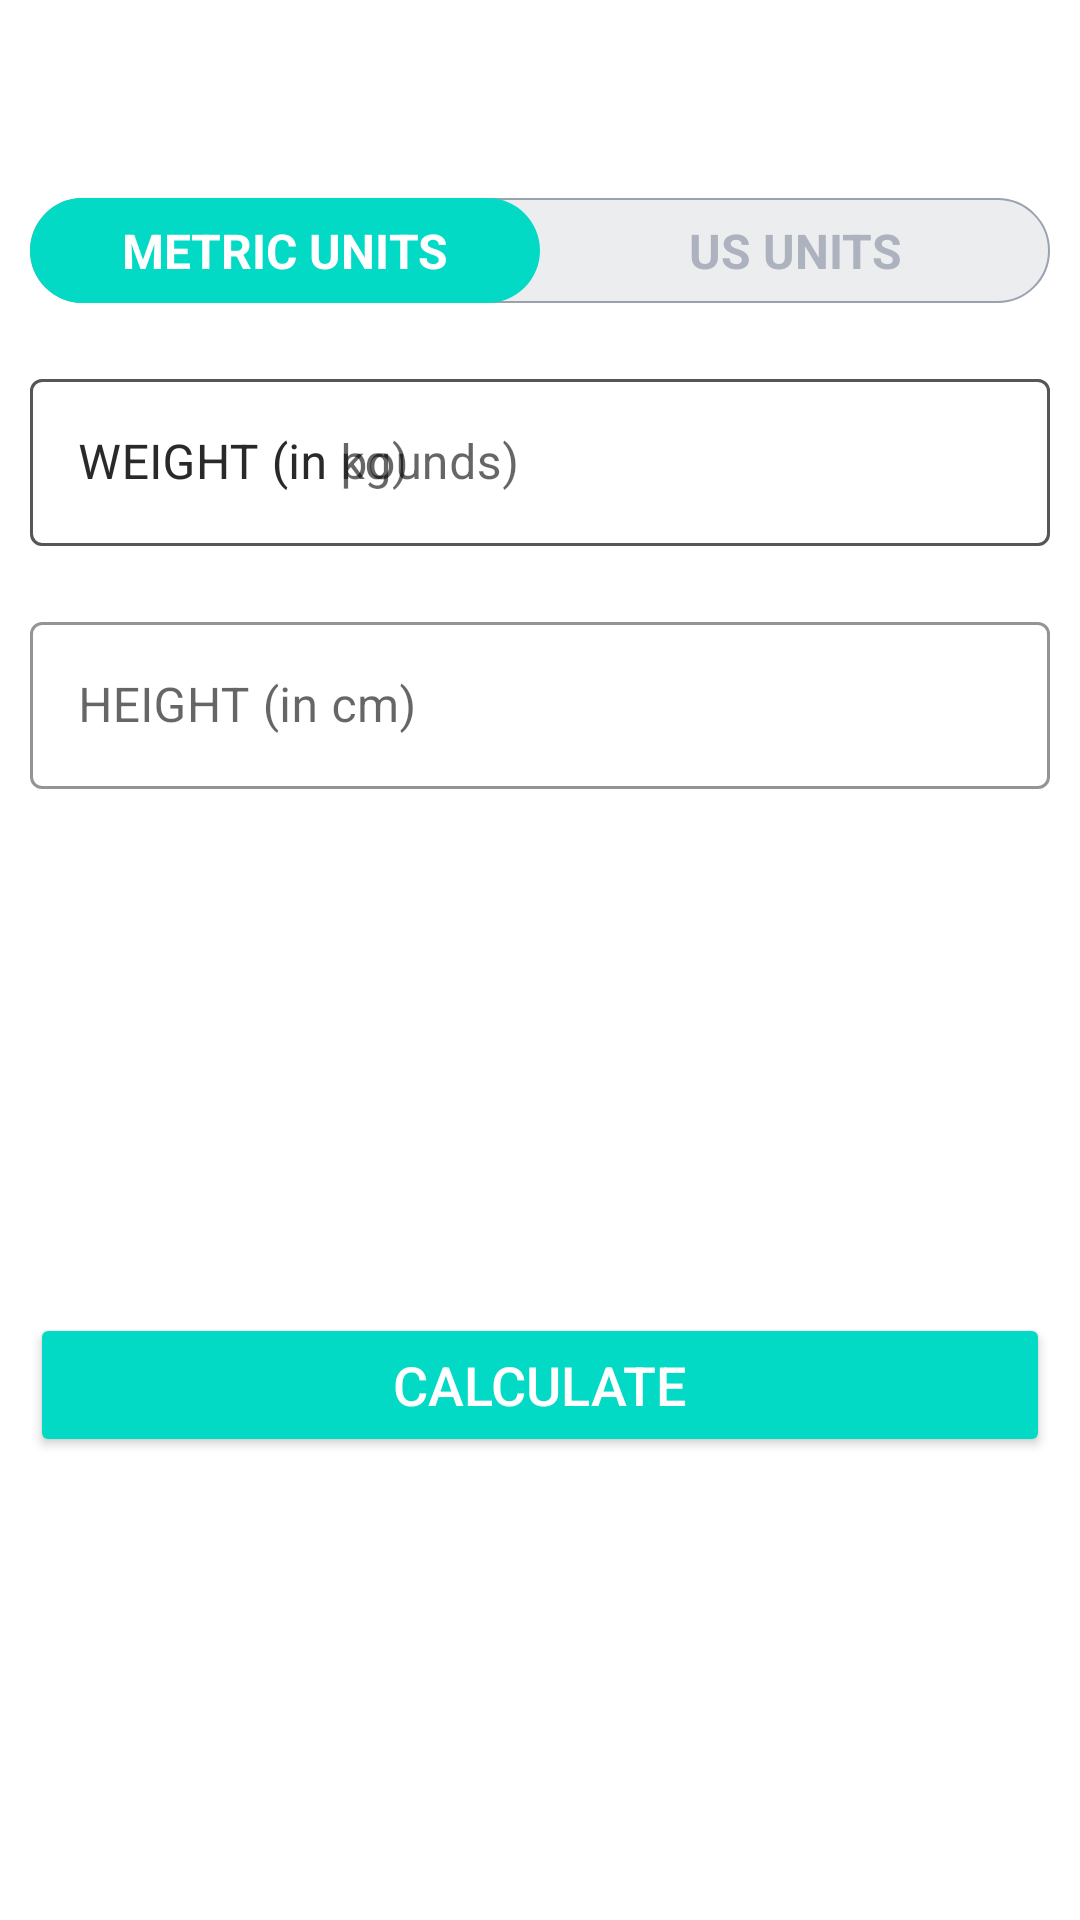

Here is an Android app screen rendered from its layout file. Give the layout XML and the strings, colors and styles it references.
<!-- AndroidManifest.xml: application theme Theme.7MinuteWorkoutApp -->
<!-- res/layout/activity_bmi.xml -->
<?xml version="1.0" encoding="utf-8"?>
<RelativeLayout
    xmlns:android="http://schemas.android.com/apk/res/android"
    xmlns:app="http://schemas.android.com/apk/res-auto"
    xmlns:tools="http://schemas.android.com/tools"
    android:layout_width="match_parent"
    android:layout_height="match_parent"
    tools:context=".activities.BMIActivity">

    <androidx.appcompat.widget.Toolbar
        android:id="@+id/toolbar_bmi_activity"
        android:layout_width="match_parent"
        android:layout_height="?android:attr/actionBarSize"
        android:background="@color/white" />

    
    <RadioGroup
        android:id="@+id/rgUnits"
        android:layout_width="match_parent"
        android:layout_height="wrap_content"
        android:layout_below="@id/toolbar_bmi_activity"
        android:layout_margin="10dp"
        android:background="@drawable/drawable_radio_group_tab_background"
        android:orientation="horizontal">

        <RadioButton
            android:id="@+id/rbMetricUnits"
            android:layout_width="0dp"
            android:layout_height="35dp"
            android:layout_weight="0.50"
            android:background="@drawable/drawable_units_tab_selector"
            android:button="@null"
            android:checked="true"
            android:gravity="center"
            android:text="METRIC UNITS"
            android:textColor="@drawable/drawable_units_tab_text_color_selector"
            android:textSize="16sp"
            android:textStyle="bold" />

        <RadioButton
            android:id="@+id/rbUsUnits"
            android:layout_width="0dp"
            android:layout_height="35dp"
            android:layout_weight="0.50"
            android:background="@drawable/drawable_units_tab_selector"
            android:button="@null"
            android:checked="false"
            android:gravity="center"
            android:text="US UNITS"
            android:textColor="@drawable/drawable_units_tab_text_color_selector"
            android:textSize="16sp"
            android:textStyle="bold" />
    </RadioGroup>

    <View
        android:id="@+id/view"
        android:layout_width="0dp"
        android:layout_height="1dp"
        android:layout_below="@+id/rgUnits"
        android:layout_centerHorizontal="true" />

    <com.google.android.material.textfield.TextInputLayout
        android:id="@+id/tilMetricUnitWeight"
        android:layout_margin="10dp"
        app:boxStrokeColor="@color/colorAccent"
        app:hintTextColor="@color/colorAccent"
        android:layout_below="@+id/rgUnits"
        style="@style/Widget.MaterialComponents.TextInputLayout.OutlinedBox"
        android:layout_width="match_parent"
        android:layout_height="wrap_content">

        <androidx.appcompat.widget.AppCompatEditText
            android:id="@+id/etMetricUnitWeight"
            android:layout_width="match_parent"
            android:layout_height="wrap_content"
            android:hint="WEIGHT (in kg)"
            android:inputType="numberDecimal"
            android:textSize="16sp" />
    </com.google.android.material.textfield.TextInputLayout>

    <com.google.android.material.textfield.TextInputLayout
        android:id="@+id/tilMetricUSUnitWeight"
        android:layout_margin="10dp"
        app:boxStrokeColor="@color/colorAccent"
        app:hintTextColor="@color/colorAccent"
        android:layout_below="@+id/rgUnits"
        style="@style/Widget.MaterialComponents.TextInputLayout.OutlinedBox"
        android:layout_width="match_parent"
        android:layout_height="wrap_content">

        <androidx.appcompat.widget.AppCompatEditText
            android:id="@+id/etUsMetricUnitWeight"
            android:layout_width="match_parent"
            android:layout_height="wrap_content"
            android:hint="WEIGHT (in pounds)"
            android:inputType="numberDecimal"
            android:textSize="16sp" />
    </com.google.android.material.textfield.TextInputLayout>

    
    <com.google.android.material.textfield.TextInputLayout
        android:layout_below="@id/tilMetricUnitWeight"
        android:id="@+id/tilMetricUnitHeight"
        app:boxStrokeColor="@color/colorAccent"
        app:hintTextColor="@color/colorAccent"
        style="@style/Widget.MaterialComponents.TextInputLayout.OutlinedBox"
        android:layout_width="match_parent"
        android:layout_marginTop="10dp"
        android:layout_margin="10dp"
        android:layout_height="wrap_content">

        <androidx.appcompat.widget.AppCompatEditText
            android:id="@+id/etMetricUnitHeight"
            android:layout_width="match_parent"
            android:layout_height="wrap_content"
            android:hint="HEIGHT (in cm)"
            android:inputType="numberDecimal"
            android:textSize="16sp" />
    </com.google.android.material.textfield.TextInputLayout>

    
    
    <com.google.android.material.textfield.TextInputLayout
        android:layout_below="@id/tilMetricUnitWeight"
        android:id="@+id/tilMetricUsUnitHeightFeet"
        app:boxStrokeColor="@color/colorAccent"
        app:hintTextColor="@color/colorAccent"
        style="@style/Widget.MaterialComponents.TextInputLayout.OutlinedBox"
        android:layout_width="wrap_content"
        android:layout_marginTop="10dp"
        android:layout_alignParentStart="true"
        android:visibility="gone"
        tools:visibility="visible"
        android:layout_toStartOf="@id/view"
        android:layout_margin="10dp"
        android:layout_height="wrap_content">

        <androidx.appcompat.widget.AppCompatEditText
            android:id="@+id/etUsMetricUnitHeightFeet"
            android:layout_width="match_parent"
            android:layout_height="wrap_content"
            android:hint="Feet"
            android:inputType="numberDecimal"
            android:textSize="16sp" />
    </com.google.android.material.textfield.TextInputLayout>

    <com.google.android.material.textfield.TextInputLayout
        android:layout_below="@id/tilMetricUnitWeight"
        android:id="@+id/tilMetricUsUnitHeightInch"
        app:boxStrokeColor="@color/colorAccent"
        app:hintTextColor="@color/colorAccent"
        android:layout_alignParentEnd="true"
        android:layout_toEndOf="@id/view"
        android:visibility="gone"
        tools:visibility="visible"
        style="@style/Widget.MaterialComponents.TextInputLayout.OutlinedBox"
        android:layout_width="wrap_content"
        android:layout_marginTop="10dp"
        android:layout_margin="10dp"
        android:layout_height="wrap_content">

        <androidx.appcompat.widget.AppCompatEditText
            android:id="@+id/etUsMetricUnitHeightInch"
            android:layout_width="match_parent"
            android:layout_height="wrap_content"
            android:hint="Inch"
            android:inputType="numberDecimal"
            android:textSize="16sp" />
    </com.google.android.material.textfield.TextInputLayout>

    
    <LinearLayout
        android:id="@+id/llDisplayBMIResult"
        android:layout_width="match_parent"
        android:layout_height="wrap_content"
        android:layout_below="@id/tilMetricUnitHeight"
        android:layout_marginTop="25dp"
        android:orientation="vertical"
        android:padding="10dp"
        android:visibility="invisible"
        tools:visibility="visible">

        <TextView
            android:id="@+id/tvYourBMI"
            android:layout_width="match_parent"
            android:layout_height="wrap_content"
            android:gravity="center"
            android:text="YOUR BMI"
            android:textAllCaps="true"
            android:textSize="16sp" />

        <TextView
            android:id="@+id/tvBMIValue"
            android:layout_width="match_parent"
            android:layout_height="wrap_content"
            android:layout_marginTop="5dp"
            android:gravity="center"
            android:textSize="18sp"
            android:textStyle="bold"
            tools:text="15.00" />

        <TextView
            android:id="@+id/tvBMIType"
            android:layout_width="match_parent"
            android:layout_height="wrap_content"
            android:layout_marginTop="5dp"
            android:gravity="center"
            android:textSize="18sp"
            tools:text="BMI type here" />

        <TextView
            android:id="@+id/tvBMIDescription"
            android:layout_width="match_parent"
            android:layout_height="wrap_content"
            android:layout_marginTop="5dp"
            android:gravity="center"
            android:textSize="18sp"
            tools:text="Description here" />
    </LinearLayout>

    
    <Button
        android:layout_margin="10dp"
        android:layout_below="@id/llDisplayBMIResult"
        android:id="@+id/btnCalculateUnits"
        android:layout_width="match_parent"
        android:layout_height="wrap_content"
        android:layout_gravity="bottom"
        android:layout_marginTop="35dp"
        android:backgroundTint="@color/colorAccent"
        android:text="CALCULATE"
        android:textColor="#FFFFFF"
        android:textSize="18sp" />
</RelativeLayout>
<!-- resources referenced by this layout -->
<resources>
  <!-- drawable drawable_radio_group_tab_background (drawable) -->
  <?xml version="1.0" encoding="utf-8"?>
  <shape xmlns:android="http://schemas.android.com/apk/res/android"
      android:shape="rectangle">
  
      <solid android:color="#ECEDEF" />
  
      <stroke
          android:width="0.5dp"
          android:color="#9AA2AF" />
  
      <corners android:radius="30dp" />
      
      
  </shape>
  <!-- drawable drawable_units_tab_selector (drawable) -->
  <?xml version="1.0" encoding="utf-8"?>
  <selector xmlns:android="http://schemas.android.com/apk/res/android">
      <item android:state_checked="true">
          <shape android:shape="rectangle">
  
              <solid android:color="@color/colorAccent" />
  
              <corners android:radius="30dp" />
          </shape>
      </item>
  </selector>
  <!-- drawable drawable_units_tab_text_color_selector (drawable) -->
  <?xml version="1.0" encoding="utf-8"?>
  <selector xmlns:android="http://schemas.android.com/apk/res/android">
  
      <item android:color="#FFFFFF" android:state_checked="true" />
  
      <item android:color="#ADB3BE" android:state_checked="false" />
  </selector>
  <style name="Theme.7MinuteWorkoutApp" parent="Theme.MaterialComponents.DayNight.NoActionBar">
          
          <item name="colorPrimary">@color/purple_500</item>
          <item name="colorPrimaryVariant">@color/purple_700</item>
          <item name="colorOnPrimary">@color/white</item>
          
          <item name="colorSecondary">@color/teal_200</item>
          <item name="colorSecondaryVariant">@color/teal_700</item>
          <item name="colorOnSecondary">@color/black</item>
          
          <item name="android:statusBarColor" tools:targetApi="l">?attr/colorPrimaryVariant</item>
          
      </style>
  <!-- not gathered from this repository: default colours our renderer supplied (Android Studio template values) -->
  <color name="purple_500">#FF6200EE</color>
  <color name="purple_700">#FF3700B3</color>
  <color name="teal_200">#FF03DAC5</color>
  <color name="teal_700">#FF018786</color>
  <color name="black">#FF000000</color>
  <color name="white">#FFFFFFFF</color>
  <color name="colorAccent">#FF03DAC5</color>
</resources>
